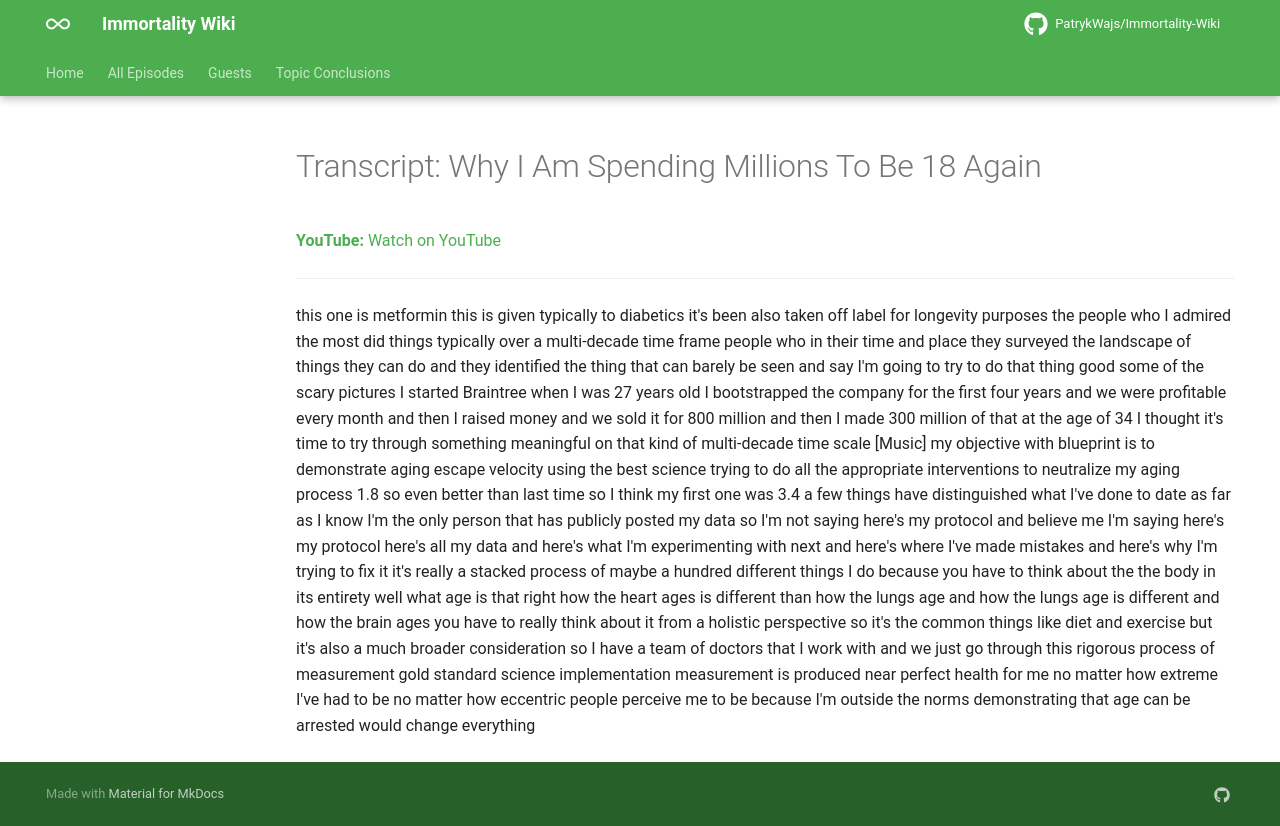

repository: PatrykWajs/Immortality-Wiki · page: Episodes/EP-10 - Why I Am Spending Millions To Be 18 Again/transcript/index.html · generator: mkdocs

---
title: "Transcript: Why I Am Spending Millions To Be 18 Again"
search:
  exclude: true
---

# Transcript: Why I Am Spending Millions To Be 18 Again

**YouTube:** [Watch on YouTube](https://www.youtube.com/watch?v=NdZHo3xuZvw)

---

this one is metformin this is given typically to diabetics it's been also taken off label for longevity purposes the people who I admired the most did things typically over a multi-decade time frame people who in their time and place they surveyed the landscape of things they can do and they identified the thing that can barely be seen and say I'm going to try to do that thing good some of the scary pictures I started Braintree when I was 27 years old I bootstrapped the company for the first four years and we were profitable every month and then I raised money and we sold it for 800 million and then I made 300 million of that at the age of 34 I thought it's time to try through something meaningful on that kind of multi-decade time scale [Music] my objective with blueprint is to demonstrate aging escape velocity using the best science trying to do all the appropriate interventions to neutralize my aging process 1.8 so even better than last time so I think my first one was 3.4 a few things have distinguished what I've done to date as far as I know I'm the only person that has publicly posted my data so I'm not saying here's my protocol and believe me I'm saying here's my protocol here's all my data and here's what I'm experimenting with next and here's where I've made mistakes and here's why I'm trying to fix it it's really a stacked process of maybe a hundred different things I do because you have to think about the the body in its entirety well what age is that right how the heart ages is different than how the lungs age and how the lungs age is different and how the brain ages you have to really think about it from a holistic perspective so it's the common things like diet and exercise but it's also a much broader consideration so I have a team of doctors that I work with and we just go through this rigorous process of measurement gold standard science implementation measurement is produced near perfect health for me no matter how extreme I've had to be no matter how eccentric people perceive me to be because I'm outside the norms demonstrating that age can be arrested would change everything
